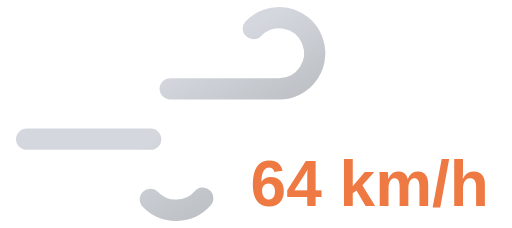
t = 0.00 s
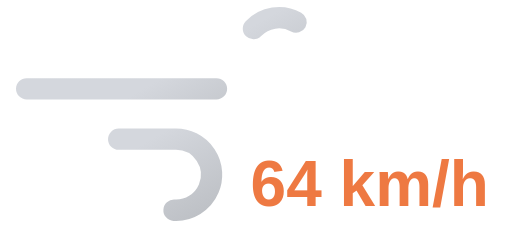
t = 0.65 s
t = 1.30 s: frame unchanged from t = 0.00 s, image omitted
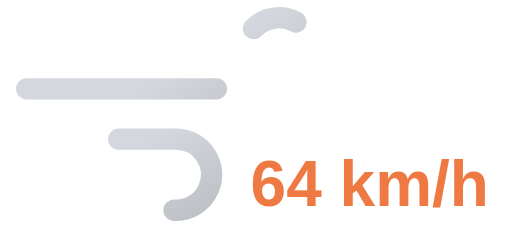
t = 1.95 s

The animated SVG that drew these frames (rendered in a browser with its animation timeline set to each time). Animation: 2 SMIL elements (animate=2); one cycle of 2.60 s, repeats indefinitely.

<svg xmlns="http://www.w3.org/2000/svg" xmlns:xlink="http://www.w3.org/1999/xlink" viewBox="8 16 72 32">
	<defs>
		<linearGradient id="a" x1="27.56" y1="17.64" x2="38.27" y2="36.19" gradientUnits="userSpaceOnUse">
			<stop offset="0" stop-color="#d4d7dd"/>
			<stop offset="0.45" stop-color="#d4d7dd"/>
			<stop offset="1" stop-color="#bec1c6"/>
		</linearGradient>
		<linearGradient id="b" x1="19.96" y1="29.03" x2="31.37" y2="48.8" xlink:href="#a"/>
	</defs>
	<path d="M43.64,20a5,5,0,1,1,3.61,8.46H11.75" fill="none" stroke-dasharray="35 22" stroke-linecap="round" stroke-miterlimit="10" stroke-width="3" stroke="url(#a)">
		<animate attributeName="stroke-dashoffset" values="-57; 57" dur="2.6s" repeatCount="indefinite"/>
	</path>
	<path d="M29.14,44a5,5,0,1,0,3.61-8.46h-21" fill="none" stroke-dasharray="24 15" stroke-linecap="round" stroke-miterlimit="10" stroke-width="3" stroke="url(#b)">
		<animate attributeName="stroke-dashoffset" values="-39; 39" dur="2.6s" begin="-.525s" repeatCount="indefinite"/>
	</path>
	<path fill="#374151"/>
	<text x="60" y="45" font-family="Arial, sans-serif" font-size="9" font-weight="bold" fill="#ee7942" text-anchor="middle">64 km/h</text>
</svg>
